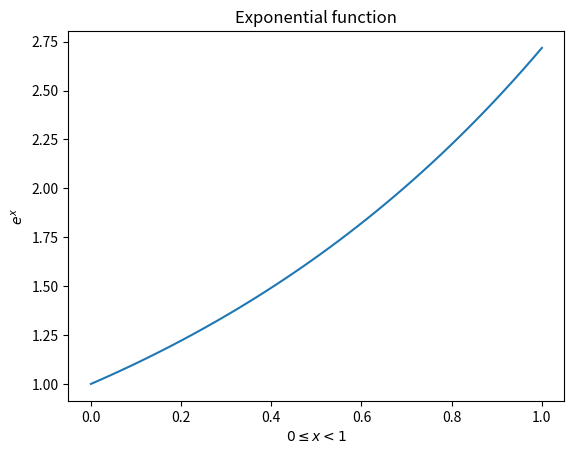

Write the Python code that produced this figure.
# -*- coding: utf-8 -*-
"""
Created on Mon Jul 18 22:35:41 2022

@author: Gergely Koban
"""

import matplotlib.pyplot as plt
import numpy as np

x = np.linspace(0, 1)
plt.plot(x, np.exp(x))
plt.xlabel(r'$0 \leq x < 1$')
plt.ylabel(r'$e^x$')
plt.title('Exponential function')
plt.show()
